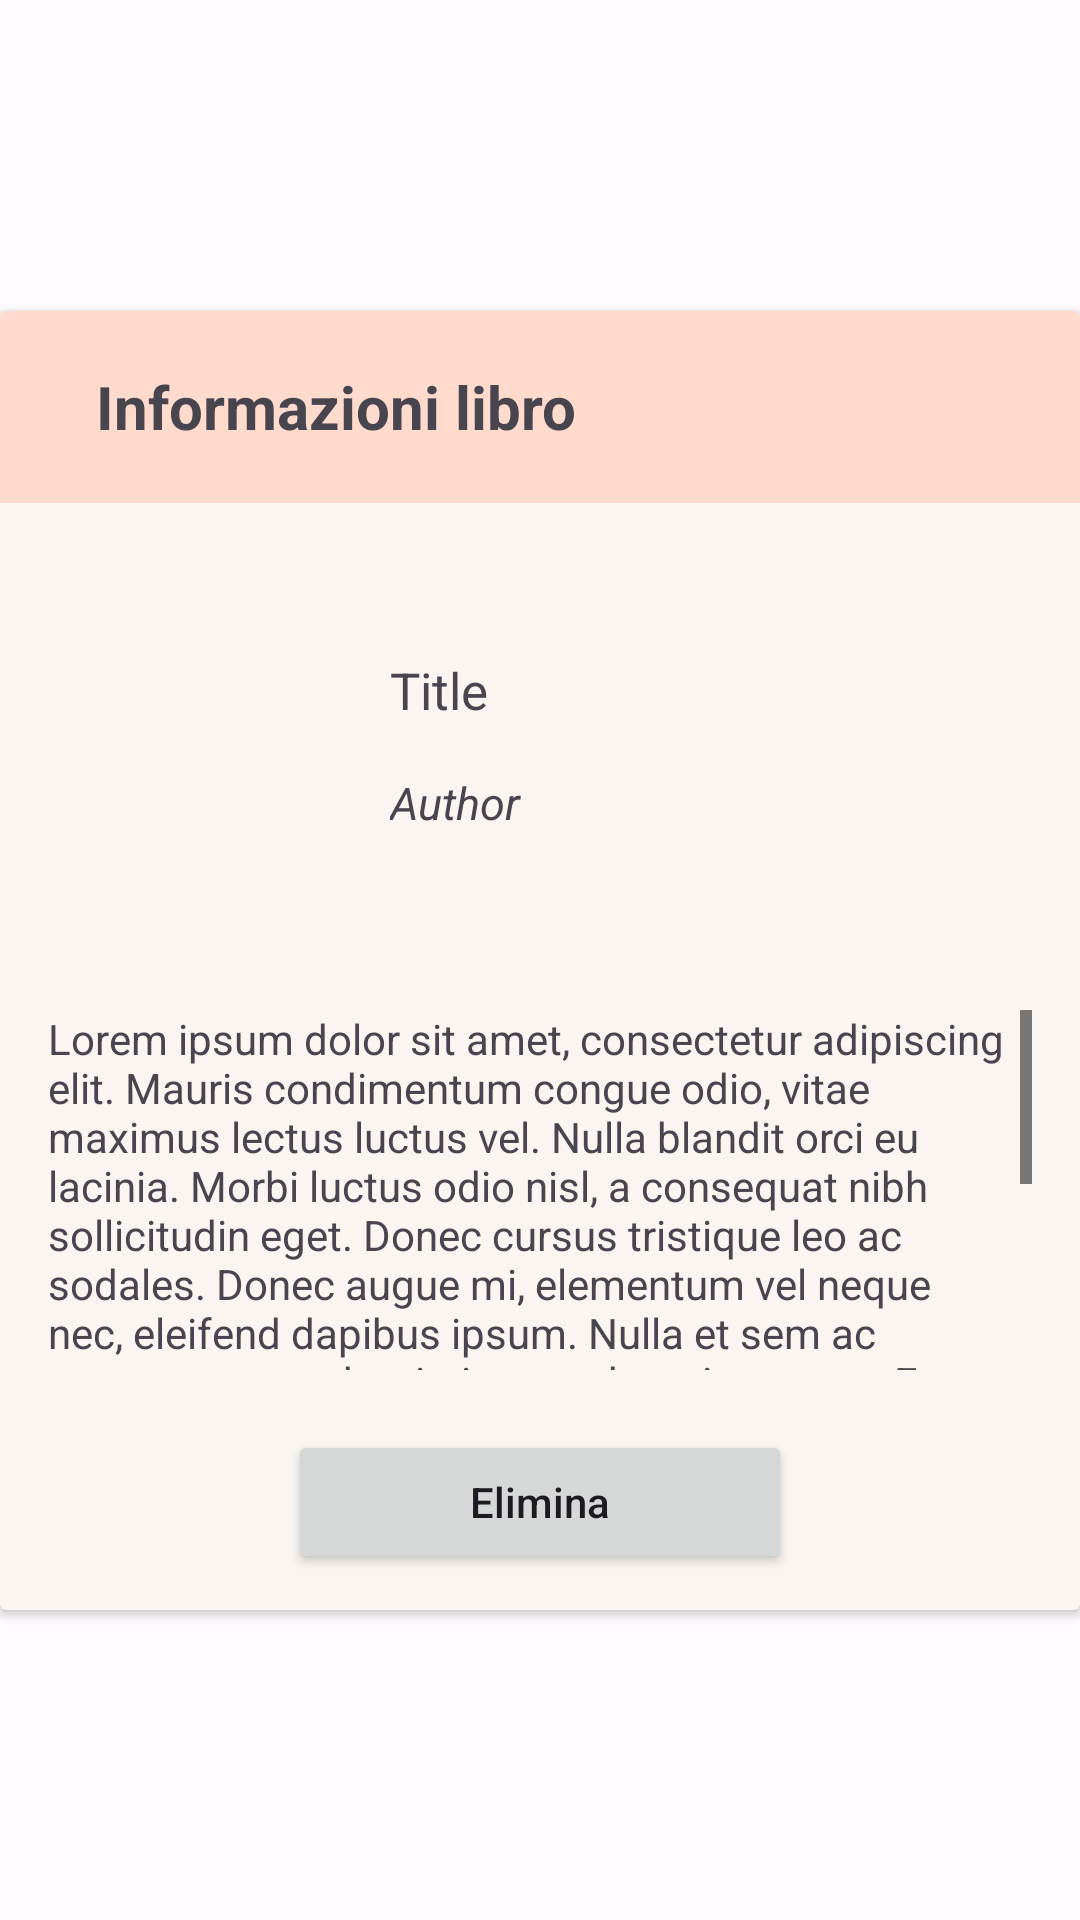

Android layout source for this screen:
<!-- AndroidManifest.xml: application theme Theme.Bookito -->
<!-- res/layout/fragment_delete_book.xml -->
<?xml version="1.0" encoding="utf-8"?>
<androidx.constraintlayout.widget.ConstraintLayout xmlns:android="http://schemas.android.com/apk/res/android"
    xmlns:app="http://schemas.android.com/apk/res-auto"
    xmlns:tools="http://schemas.android.com/tools"
    android:layout_width="match_parent"
    android:layout_height="wrap_content"

    tools:context=".ui.library.BookDeleteFragment">

    <androidx.cardview.widget.CardView
        android:layout_width="match_parent"
        android:layout_height="wrap_content"
        style="@style/color_card"
        app:layout_constraintBottom_toBottomOf="parent"
        app:layout_constraintEnd_toEndOf="parent"
        app:layout_constraintStart_toStartOf="parent"
        app:layout_constraintTop_toTopOf="parent">

        <androidx.constraintlayout.widget.ConstraintLayout
            android:layout_width="match_parent"
            android:layout_height="match_parent">

            <TextView
                android:id="@+id/title"
                android:layout_width="0dp"
                android:layout_height="64dp"
                android:background="?attr/colorPrimaryContainer"
                android:gravity="left|center"
                android:paddingHorizontal="32dp"
                android:text="Informazioni libro"
                android:textSize="20sp"
                android:textStyle="bold"
                app:layout_constraintBottom_toTopOf="@+id/linearLayout"
                app:layout_constraintEnd_toEndOf="parent"
                app:layout_constraintStart_toStartOf="parent"
                app:layout_constraintTop_toTopOf="parent" />

            <LinearLayout

                android:id="@+id/linearLayout"
                android:layout_width="match_parent"
                android:layout_height="match_parent"
                android:orientation="vertical"
                app:layout_constraintBottom_toBottomOf="parent"
                app:layout_constraintEnd_toEndOf="parent"
                app:layout_constraintStart_toStartOf="parent"
                app:layout_constraintTop_toBottomOf="@+id/title">

                <LinearLayout
                    android:layout_width="match_parent"
                    android:layout_height="wrap_content"
                    android:layout_marginHorizontal="16dp"
                    android:layout_marginVertical="8dp"
                    android:orientation="horizontal">

                    <ImageView
                        android:id="@+id/book_thumbnail"
                        android:layout_width="100dp"
                        android:layout_height="145dp"
                        android:scaleType="fitXY"
                        app:layout_constraintBottom_toTopOf="@id/book_title"
                        app:layout_constraintEnd_toEndOf="parent"
                        app:layout_constraintStart_toStartOf="parent"
                        app:layout_constraintTop_toTopOf="parent"
                        tools:srcCompat="@tools:sample/avatars" />

                    <LinearLayout
                        android:layout_width="match_parent"
                        android:layout_height="wrap_content"
                        android:layout_gravity="center_vertical"
                        android:layout_marginHorizontal="10dp"
                        android:orientation="vertical">

                        <TextView
                            android:id="@+id/book_title"
                            android:layout_width="match_parent"
                            android:layout_height="wrap_content"
                            android:maxLines="5"
                            android:padding="4dp"
                            android:text="Title"
                            android:textSize="17sp" />

                        <TextView
                            android:id="@+id/book_author"
                            android:layout_width="match_parent"
                            android:layout_height="wrap_content"
                            android:layout_marginTop="8dp"
                            android:padding="4dp"
                            android:text="Author"
                            android:textSize="15sp"
                            android:textStyle="italic" />

                    </LinearLayout>

                </LinearLayout>

                <TextView
                    android:id="@+id/book_description"
                    android:layout_width="match_parent"
                    android:layout_height="match_parent"
                    android:layout_marginHorizontal="16dp"
                    android:layout_marginVertical="8dp"
                    android:maxHeight="120dp"
                    android:scrollbars="vertical"
                    android:text="@string/lorem_ipsum_long"
                    android:textSize="14sp" />

                <LinearLayout
                    android:layout_width="match_parent"
                    android:layout_height="wrap_content"
                    android:layout_margin="8dp"
                    android:gravity="center"
                    android:orientation="horizontal"
                    android:weightSum="2">

                    <Button
                        android:id="@+id/btn_delete"
                        android:layout_width="0dp"
                        android:layout_height="wrap_content"
                        android:layout_margin="4dp"
                        android:layout_weight="1"
                        android:text="@string/elimina"
                        android:textAllCaps="false" />

                </LinearLayout>
            </LinearLayout>
        </androidx.constraintlayout.widget.ConstraintLayout>

    </androidx.cardview.widget.CardView>

</androidx.constraintlayout.widget.ConstraintLayout>
<!-- resources referenced by this layout -->
<resources>
  <string name="elimina">Elimina</string>
  <string name="lorem_ipsum_long">Lorem ipsum dolor sit amet, consectetur adipiscing elit. Mauris condimentum congue odio, vitae maximus lectus luctus vel. Nulla blandit orci eu lacinia. Morbi luctus odio nisl, a consequat nibh sollicitudin eget. Donec cursus tristique leo ac sodales. Donec augue mi, elementum vel neque nec, eleifend dapibus ipsum. Nulla et sem ac massa commodo tristique sed pretium nunc. Fusce vel dictum dolor, in interdum nunc. Cras id purus malesuada purus pretium congue id nec diam. Fusce feugiat mauris massa. Suspendisse efficitur pretium mi eu aliquam. Vestibulum vel enim sit amet orci venenatis tempor sit amet ac mauris. Morbi nulla velit, vulputate eu quam vitae, ornare laoreet mauris. Praesent porta sollicitudin ligula ut accumsan.</string>
  <style name="color_card">
          <item name="android:backgroundTint">@color/light_card</item>
      </style>
  <color name="light_card">#FAF5F1</color>
  <color name="black">#FF000000</color>
  <color name="md_theme_light_primary">#9A4520</color>
  <color name="md_theme_light_onPrimary">#FFFFFF</color>
  <color name="md_theme_light_primaryContainer">#FFDBCE</color>
  <color name="md_theme_light_onPrimaryContainer">#370E00</color>
  <color name="md_theme_light_secondary">#725C00</color>
  <color name="md_theme_light_onSecondary">#FFFFFF</color>
  <color name="md_theme_light_secondaryContainer">#C8A393</color>
  <color name="md_theme_light_onSecondaryContainer">#231B00</color>
  <color name="md_theme_light_tertiary">#885200</color>
  <color name="md_theme_light_onTertiary">#FFFFFF</color>
  <color name="md_theme_light_tertiaryContainer">#FFDCBB</color>
  <color name="md_theme_light_onTertiaryContainer">#2C1700</color>
  <color name="md_theme_light_error">#DCBA1A1A</color>
  <color name="md_theme_light_errorContainer">#FFDAD6</color>
  <color name="md_theme_light_onError">#FFFFFF</color>
  <color name="md_theme_light_onErrorContainer">#410002</color>
  <color name="md_theme_light_background">#FFFBFF</color>
  <color name="md_theme_light_onBackground">#2D1600</color>
  <color name="md_theme_light_surface">#EAE4DE</color>
  <color name="md_theme_light_onSurface">#2D1600</color>
  <color name="md_theme_light_surfaceVariant">#F5DED6</color>
  <color name="md_theme_light_onSurfaceVariant">#53433E</color>
  <color name="md_theme_light_outline">#85736D</color>
  <color name="md_theme_light_inverseOnSurface">#FFEEE1</color>
  <color name="md_theme_light_inverseSurface">#4B2800</color>
  <color name="md_theme_light_inversePrimary">#FFB599</color>
</resources>
